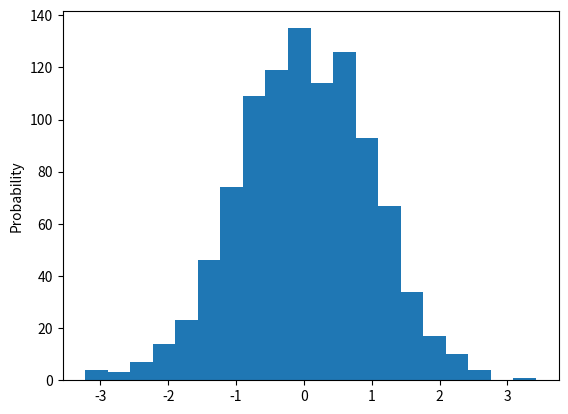

Here is the Python script that generated this plot:

# The plot.hist() method takes in multiple arguments. Let’s look at a few important ones below:

# The first argument is the data set which is to be plotted
# Following are the optional arguments which may or may not be given:

# bins: This defines the number of intervals in the histogram

# range: This defines the range within which the number of bins should exist

# align: This takes in three possible values; left, mid, right and decides the position of the histogram in the image

# log: Set to true, this will return the log values of the scale for the histogram

# License: Creative Commons -Attribution -ShareAlike 4.0 (CC-BY-SA 4.0)


import matplotlib.pyplot as plot
import numpy as np

myList = np.random.normal(size = 1000)

plot.hist(myList, bins=20, align = 'mid') 

plot.ylabel('Probability')
plot.show()